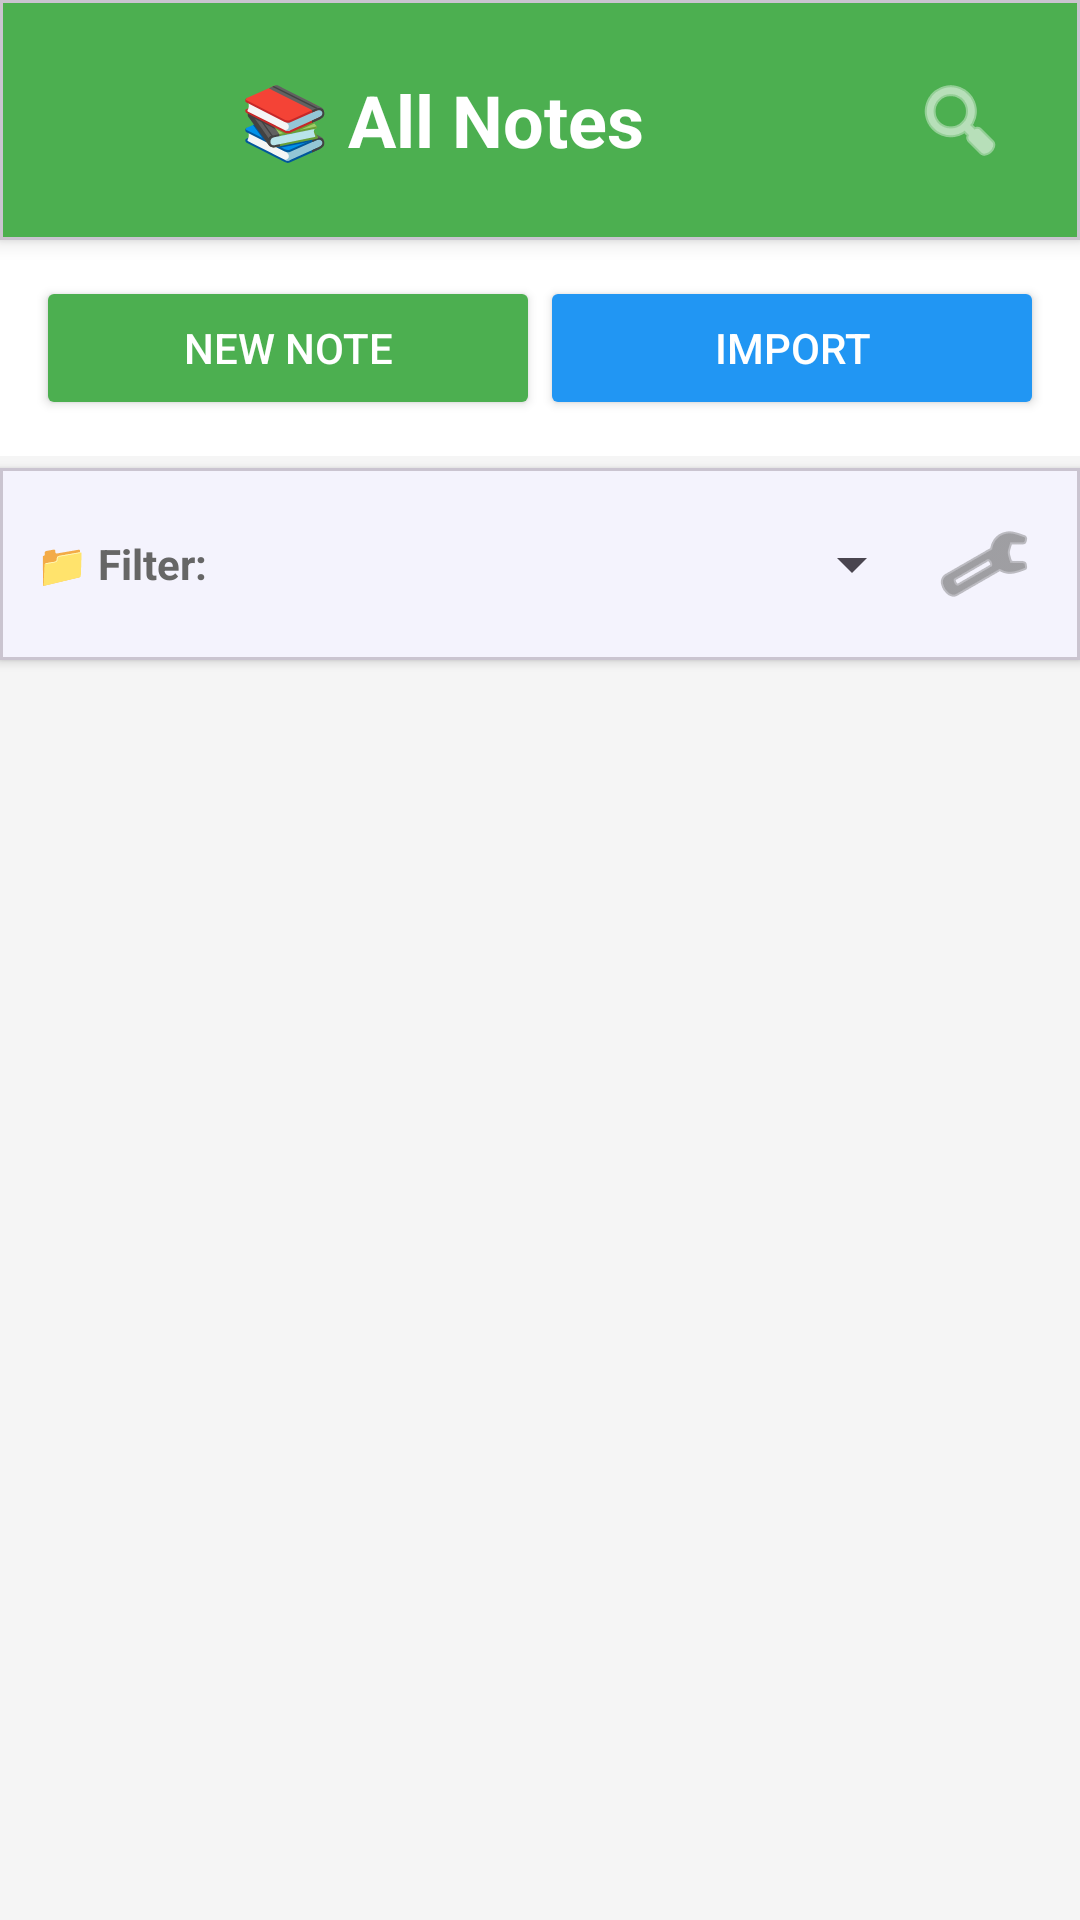

This screen was rendered from an Android layout file. Write that file and the resources it references.
<!-- AndroidManifest.xml: application theme Theme.Iliass -->
<!-- res/layout/activity_notes_list.xml -->
<?xml version="1.0" encoding="utf-8"?>
<androidx.constraintlayout.widget.ConstraintLayout xmlns:android="http://schemas.android.com/apk/res/android"
    xmlns:app="http://schemas.android.com/apk/res-auto"
    xmlns:tools="http://schemas.android.com/tools"
    android:layout_width="match_parent"
    android:layout_height="match_parent"
    android:background="#F5F5F5"
    tools:context=".NotesListActivity">

    <com.google.android.material.card.MaterialCardView
        android:id="@+id/headerCard"
        android:layout_width="match_parent"
        android:layout_height="wrap_content"
        app:cardBackgroundColor="#4CAF50"
        app:cardElevation="4dp"
        app:cardCornerRadius="0dp"
        app:layout_constraintTop_toTopOf="parent">

        <LinearLayout
            android:layout_width="match_parent"
            android:layout_height="wrap_content"
            android:orientation="vertical">

            
            <LinearLayout
                android:layout_width="match_parent"
                android:layout_height="wrap_content"
                android:orientation="horizontal"
                android:padding="16dp"
                android:gravity="center_vertical">

                <ImageButton
                    android:id="@+id/backButton"
                    android:layout_width="48dp"
                    android:layout_height="48dp"
                    android:background="?attr/selectableItemBackgroundBorderless"
                    android:contentDescription="Back"
                    android:src="@drawable/ic_arrow_back"
                    android:scaleType="centerInside"
                    app:tint="@android:color/white" />

                <TextView
                    android:layout_width="0dp"
                    android:layout_height="wrap_content"
                    android:layout_weight="1"
                    android:text="📚 All Notes"
                    android:textSize="24sp"
                    android:textStyle="bold"
                    android:textColor="@android:color/white"
                    android:layout_marginStart="16dp"/>

                <ImageButton
                    android:id="@+id/searchButton"
                    android:layout_width="48dp"
                    android:layout_height="48dp"
                    android:background="?attr/selectableItemBackgroundBorderless"
                    android:contentDescription="Search"
                    android:src="@android:drawable/ic_menu_search"
                    android:scaleType="centerInside"
                    app:tint="@android:color/white"/>

            </LinearLayout>

            
            <LinearLayout
                android:id="@+id/searchBar"
                android:layout_width="match_parent"
                android:layout_height="wrap_content"
                android:orientation="horizontal"
                android:padding="12dp"
                android:paddingTop="0dp"
                android:gravity="center_vertical"
                android:visibility="gone">

                <EditText
                    android:id="@+id/searchInput"
                    android:layout_width="0dp"
                    android:layout_weight="1"
                    android:layout_height="44dp"
                    android:background="@android:color/white"
                    android:hint="🔍 Search notes..."
                    android:paddingStart="16dp"
                    android:paddingEnd="16dp"
                    android:textColor="#212121"
                    android:textColorHint="#999999"
                    android:textSize="16sp"
                    android:inputType="text"
                    android:imeOptions="actionSearch"
                    android:singleLine="true"/>

                <ImageButton
                    android:id="@+id/closeSearchButton"
                    android:layout_width="44dp"
                    android:layout_height="44dp"
                    android:background="?attr/selectableItemBackgroundBorderless"
                    android:contentDescription="Close Search"
                    android:src="@android:drawable/ic_menu_close_clear_cancel"
                    android:scaleType="centerInside"
                    android:layout_marginStart="8dp"
                    app:tint="@android:color/white"/>

            </LinearLayout>

        </LinearLayout>

    </com.google.android.material.card.MaterialCardView>

    <LinearLayout
        android:id="@+id/buttonBar"
        android:layout_width="match_parent"
        android:layout_height="wrap_content"
        android:orientation="horizontal"
        android:padding="12dp"
        android:spacing="8dp"
        android:background="@android:color/white"
        app:layout_constraintTop_toBottomOf="@id/headerCard">

        <Button
            android:id="@+id/newNoteButton"
            android:layout_width="0dp"
            android:layout_height="wrap_content"
            android:layout_weight="1"
            android:text="New Note"
            android:textColor="@android:color/white"
            android:backgroundTint="#4CAF50"
            android:padding="12dp"/>

        <Button
            android:id="@+id/importButton"
            android:layout_width="0dp"
            android:layout_height="wrap_content"
            android:layout_weight="1"
            android:text="Import"
            android:textColor="@android:color/white"
            android:backgroundTint="#2196F3"
            android:padding="12dp"/>

    </LinearLayout>

    
    <com.google.android.material.card.MaterialCardView
        android:id="@+id/categoryFilterCard"
        android:layout_width="match_parent"
        android:layout_height="wrap_content"
        app:cardBackgroundColor="#FFFFFF"
        app:cardElevation="2dp"
        app:cardCornerRadius="0dp"
        android:layout_marginTop="4dp"
        app:layout_constraintTop_toBottomOf="@id/buttonBar">

        <LinearLayout
            android:layout_width="match_parent"
            android:layout_height="wrap_content"
            android:orientation="horizontal"
            android:padding="12dp"
            android:gravity="center_vertical">

            <TextView
                android:layout_width="wrap_content"
                android:layout_height="wrap_content"
                android:text="📁 Filter:"
                android:textSize="14sp"
                android:textStyle="bold"
                android:textColor="#666666"
                android:layout_marginEnd="8dp"/>

            <Spinner
                android:id="@+id/categoryFilterSpinner"
                android:layout_width="0dp"
                android:layout_height="wrap_content"
                android:layout_weight="1"
                android:minHeight="40dp"/>

            <ImageButton
                android:id="@+id/manageCategoriesButton"
                android:layout_width="40dp"
                android:layout_height="40dp"
                android:src="@android:drawable/ic_menu_manage"
                android:background="?attr/selectableItemBackgroundBorderless"
                android:contentDescription="Manage categories"
                android:scaleType="centerInside"
                app:tint="#666666"/>

        </LinearLayout>

    </com.google.android.material.card.MaterialCardView>

    <androidx.recyclerview.widget.RecyclerView
        android:id="@+id/notesRecyclerView"
        android:layout_width="match_parent"
        android:layout_height="0dp"
        android:paddingHorizontal="8dp"
        android:paddingVertical="8dp"
        android:clipToPadding="false"
        app:layout_constraintTop_toBottomOf="@id/categoryFilterCard"
        app:layout_constraintBottom_toBottomOf="parent"
        app:layout_constraintStart_toStartOf="parent"
        app:layout_constraintEnd_toEndOf="parent"
        tools:listitem="@layout/item_note"/>

    
    <TextView
        android:id="@+id/emptyStateText"
        android:layout_width="wrap_content"
        android:layout_height="wrap_content"
        android:text="No notes yet.\nTap 'New Note' to create one!"
        android:textSize="16sp"
        android:textColor="#999999"
        android:textAlignment="center"
        android:gravity="center"
        android:visibility="gone"
        app:layout_constraintTop_toTopOf="@id/notesRecyclerView"
        app:layout_constraintBottom_toBottomOf="@id/notesRecyclerView"
        app:layout_constraintStart_toStartOf="parent"
        app:layout_constraintEnd_toEndOf="parent"/>

</androidx.constraintlayout.widget.ConstraintLayout>
<!-- res/layout/item_note.xml (included above) -->
<?xml version="1.0" encoding="utf-8"?>
<com.google.android.material.card.MaterialCardView xmlns:android="http://schemas.android.com/apk/res/android"
    xmlns:app="http://schemas.android.com/apk/res-auto"
    android:id="@+id/noteCard"
    android:layout_width="match_parent"
    android:layout_height="wrap_content"
    android:layout_marginVertical="6dp"
    android:layout_marginHorizontal="8dp"
    app:cardCornerRadius="16dp"
    app:cardElevation="4dp"
    app:cardBackgroundColor="@android:color/white"
    android:clickable="true"
    android:focusable="true"
    android:foreground="?android:attr/selectableItemBackground">

    <LinearLayout
        android:layout_width="match_parent"
        android:layout_height="wrap_content"
        android:orientation="horizontal">

        
        <View
            android:id="@+id/colorStrip"
            android:layout_width="8dp"
            android:layout_height="match_parent"
            android:background="#4CAF50"/>

        <LinearLayout
            android:layout_width="match_parent"
            android:layout_height="wrap_content"
            android:orientation="vertical"
            android:padding="16dp">

            
            <LinearLayout
                android:layout_width="match_parent"
                android:layout_height="wrap_content"
                android:orientation="horizontal"
                android:gravity="center_vertical">

                <TextView
                    android:id="@+id/noteTitle"
                    android:layout_width="0dp"
                    android:layout_weight="1"
                    android:layout_height="wrap_content"
                    android:text="Note Title"
                    android:textSize="20sp"
                    android:textStyle="bold"
                    android:textColor="#212121"
                    android:maxLines="2"
                    android:ellipsize="end"/>

                <ImageView
                    android:layout_width="24dp"
                    android:layout_height="24dp"
                    android:src="@android:drawable/ic_menu_edit"
                    android:layout_marginStart="8dp"
                    app:tint="#BDBDBD" />

            </LinearLayout>

            
            <View
                android:layout_width="match_parent"
                android:layout_height="2dp"
                android:background="#EEEEEE"
                android:layout_marginTop="8dp"
                android:layout_marginBottom="8dp"/>

            
            <TextView
                android:id="@+id/noteContent"
                android:layout_width="wrap_content"
                android:layout_height="wrap_content"
                android:text="Note content preview"
                android:textSize="15sp"
                android:textColor="#616161"
                android:lineSpacingExtra="2dp"
                android:maxLines="3"
                android:ellipsize="end"/>

            
            <LinearLayout
                android:layout_width="match_parent"
                android:layout_height="wrap_content"
                android:orientation="horizontal"
                android:gravity="center_vertical"
                android:layout_marginTop="12dp">

                <ImageView
                    android:layout_width="14dp"
                    android:layout_height="14dp"
                    android:src="@android:drawable/ic_menu_recent_history"
                    android:layout_marginEnd="4dp"
                    app:tint="#9E9E9E" />

                <TextView
                    android:id="@+id/noteDate"
                    android:layout_width="wrap_content"
                    android:layout_height="wrap_content"
                    android:text="Jan 01, 2024 10:30"
                    android:textSize="12sp"
                    android:textColor="#9E9E9E"
                    android:textStyle="italic"/>

            </LinearLayout>

        </LinearLayout>

    </LinearLayout>

</com.google.android.material.card.MaterialCardView>
<!-- resources referenced by this layout -->
<resources>
  <style name="Theme.Iliass" parent="Base.Theme.Iliass" />
  <style name="Base.Theme.Iliass" parent="Theme.Material3.DayNight.NoActionBar">
          
          <item name="colorPrimary">#6C5CE7</item>
          <item name="colorPrimaryVariant">#5A4BD1</item>
          <item name="colorOnPrimary">#FFFFFF</item>
  
          
          <item name="colorSecondary">#00CEC9</item>
          <item name="colorSecondaryVariant">#00B4D8</item>
          <item name="colorOnSecondary">#FFFFFF</item>
  
          
          <item name="android:colorBackground">#F7F8FC</item>
          <item name="colorSurface">#FFFFFF</item>
          <item name="colorOnBackground">#1A1A2E</item>
          <item name="colorOnSurface">#1A1A2E</item>
  
          
          <item name="android:statusBarColor">#5A4BD1</item>
          <item name="android:navigationBarColor">#F7F8FC</item>
          <item name="android:windowLightStatusBar">false</item>
          <item name="android:windowLightNavigationBar" tools:targetApi="27">true</item>
      </style>
</resources>
